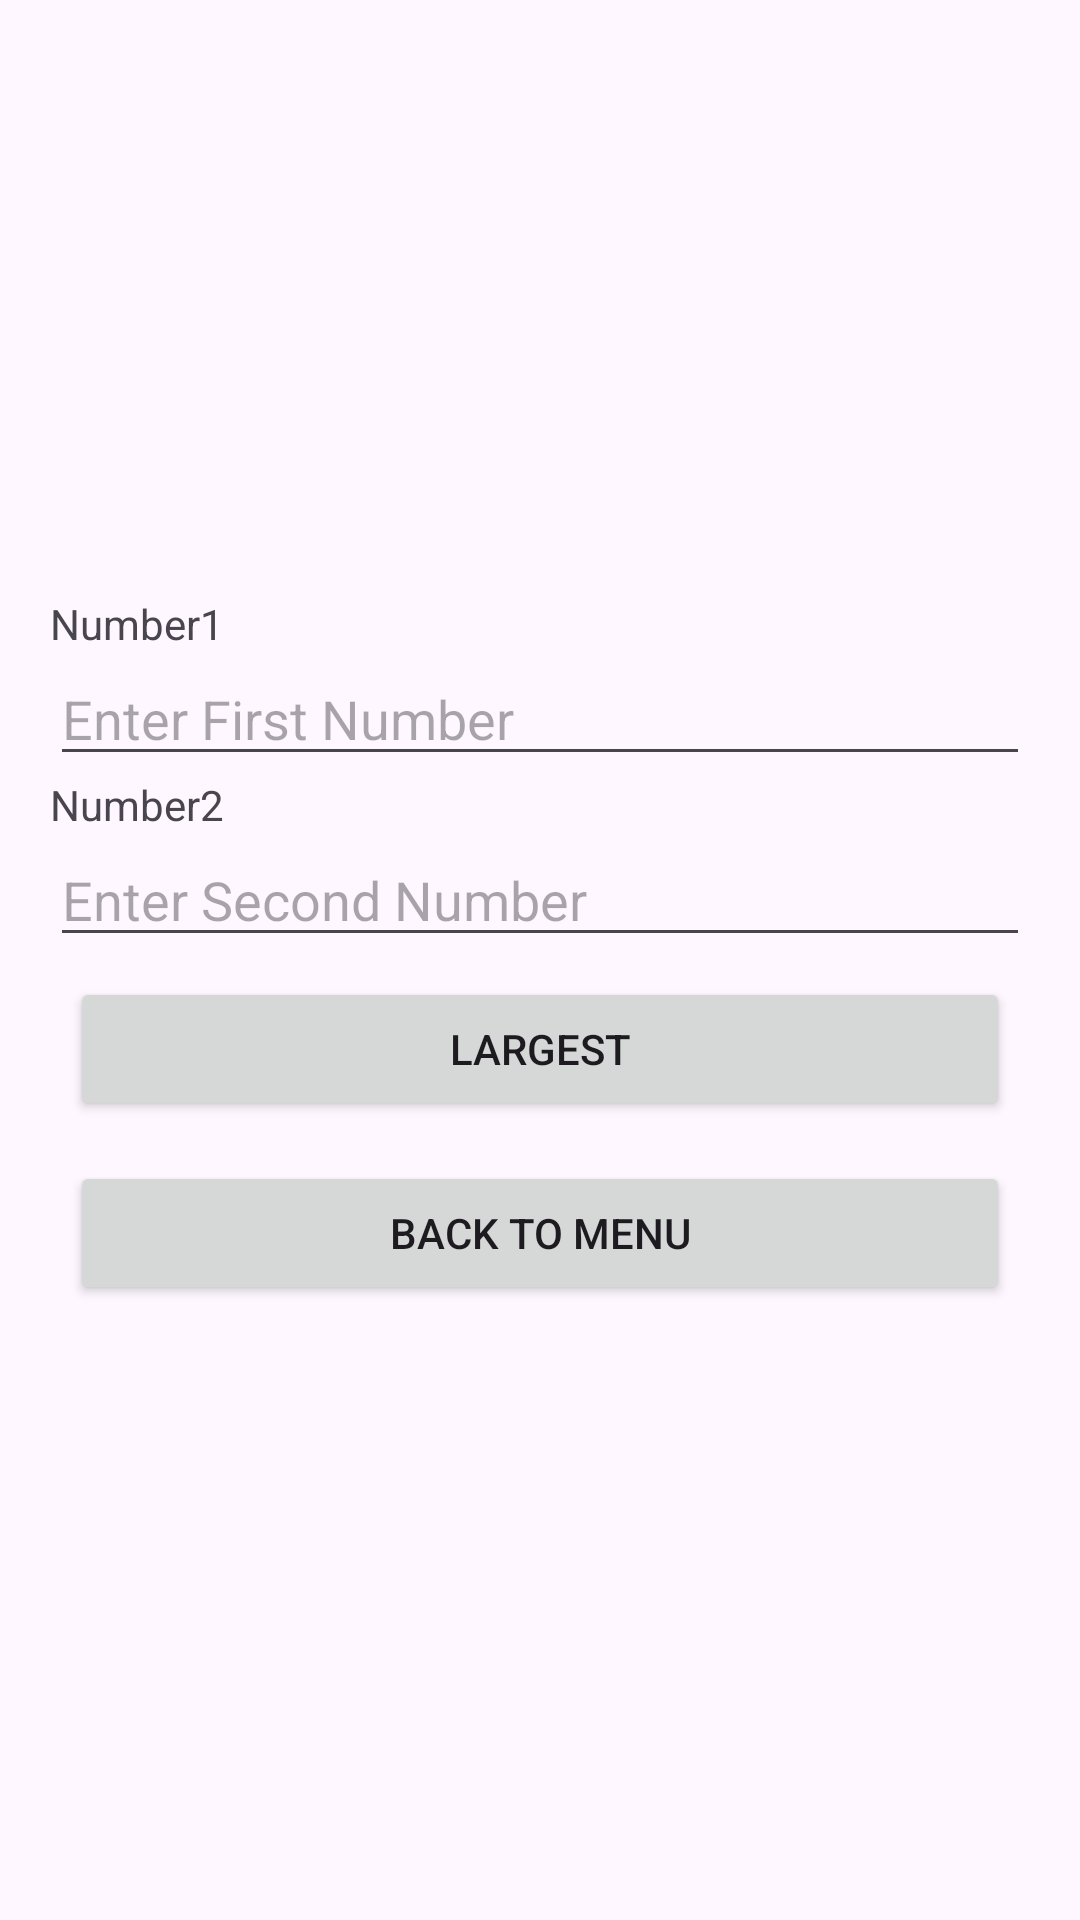

Here is an Android app screen rendered from its layout file. Give the layout XML and the strings, colors and styles it references.
<!-- AndroidManifest.xml: application theme Theme.ArithemeticApp -->
<!-- res/layout/activity_largest.xml -->
<LinearLayout
    android:layout_width="match_parent"
    android:layout_height="match_parent"
    android:orientation="vertical"
    android:padding="50px"
    android:gravity="center"
    xmlns:android="http://schemas.android.com/apk/res/android">
    <TextView
        android:layout_width="match_parent"
        android:layout_height="wrap_content"
        android:text="Number1"/>
    <EditText
        android:layout_width="match_parent"
        android:layout_height="wrap_content"
        android:hint="Enter First Number"
        android:inputType="number"
        android:id="@+id/n1"/>
    <TextView
        android:layout_width="match_parent"
        android:layout_height="wrap_content"
        android:text="Number2"/>
    <EditText
        android:layout_width="match_parent"
        android:layout_height="wrap_content"
        android:hint="Enter Second Number"
        android:inputType="number"
        android:id="@+id/n2"/>
    <androidx.appcompat.widget.AppCompatButton
        android:layout_width="match_parent"
        android:layout_height="wrap_content"
        android:text="Largest"
        android:layout_margin="20px"
        android:id="@+id/lbtn"/>
    <androidx.appcompat.widget.AppCompatButton
        android:layout_width="match_parent"
        android:layout_height="wrap_content"
        android:text="Back to Menu"
        android:layout_margin="20px"
        android:id="@+id/bmbtn"/>
</LinearLayout>
<!-- resources referenced by this layout -->
<resources>
  <style name="Theme.ArithemeticApp" parent="Base.Theme.ArithemeticApp" />
  <style name="Base.Theme.ArithemeticApp" parent="Theme.Material3.DayNight.NoActionBar">
          
          
      </style>
</resources>
